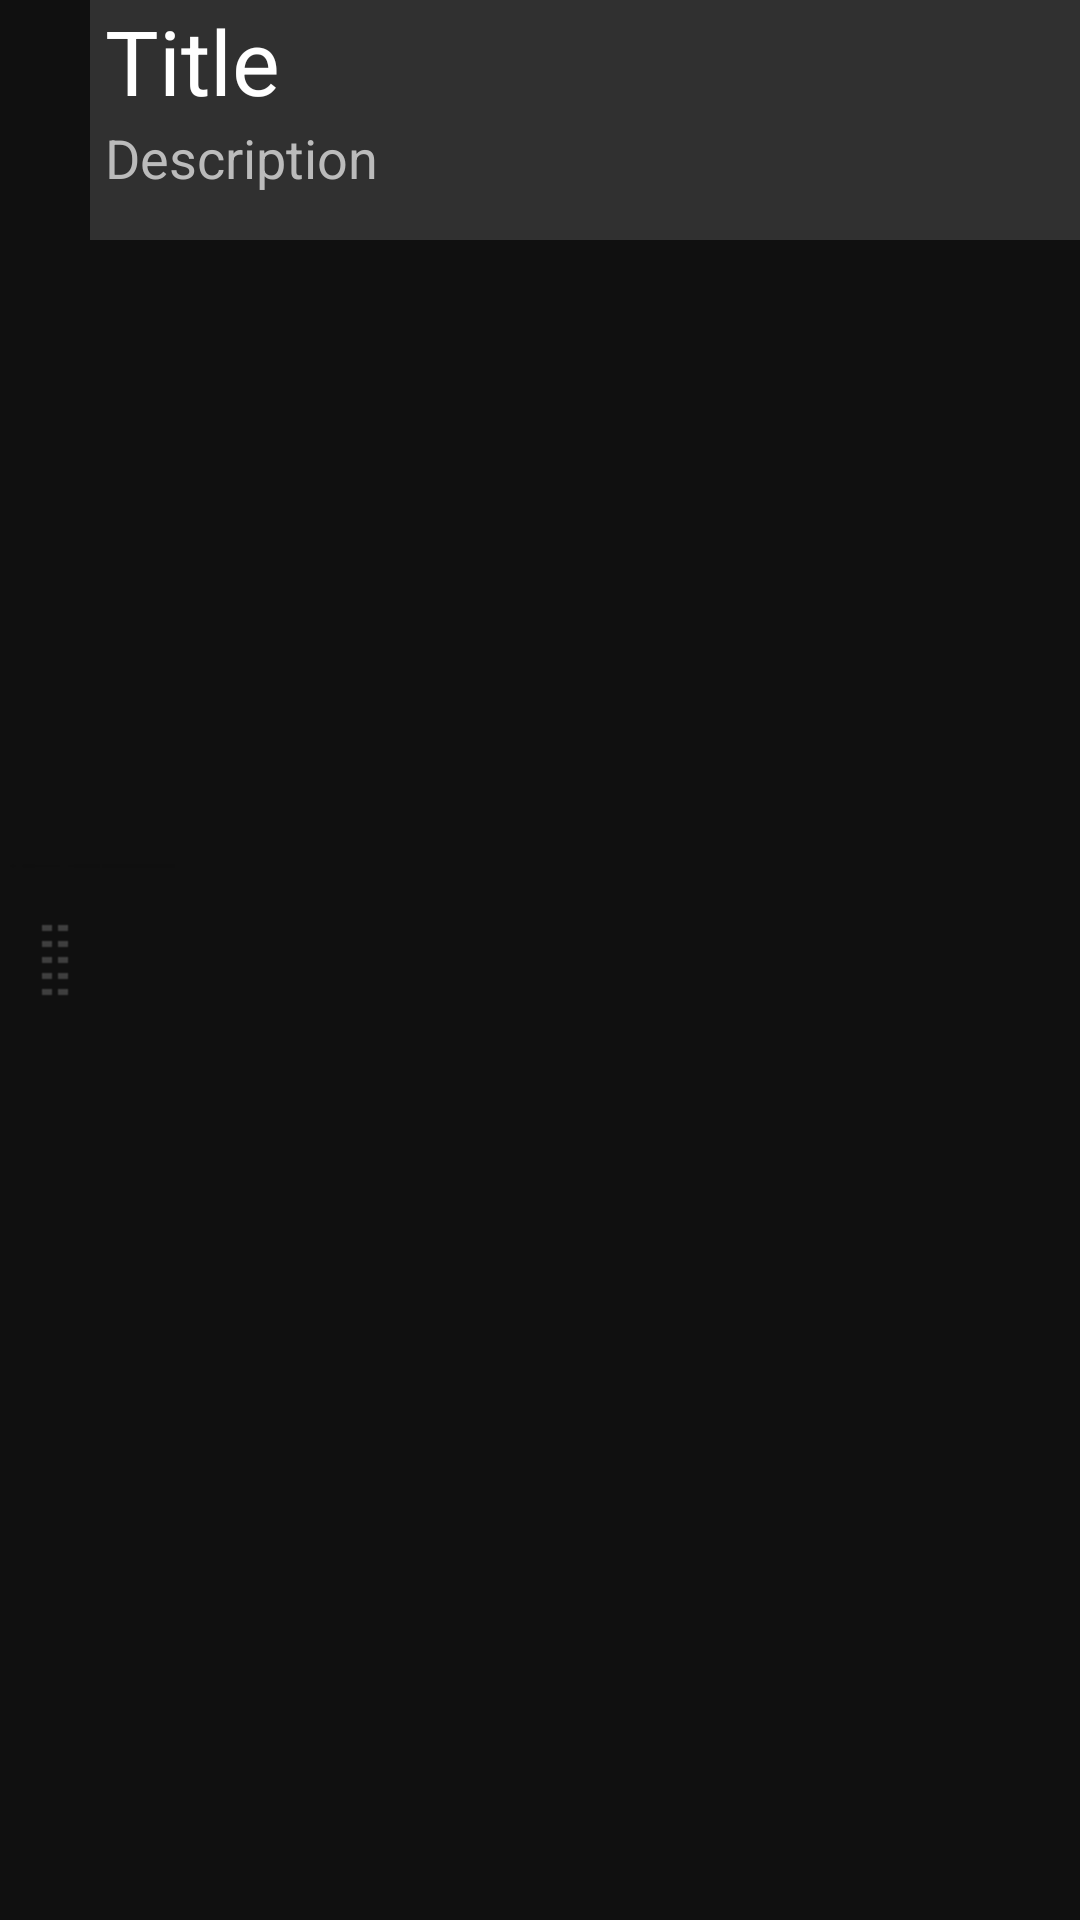

Reconstruct the res/layout file that produces this screen, plus the resources it refers to.
<!-- AndroidManifest.xml: application theme Theme.Treetask -->
<!-- res/layout/taskviewlistitemnochildren.xml -->
<?xml version="1.0" encoding="utf-8"?>
<RelativeLayout xmlns:android="http://schemas.android.com/apk/res/android"
    android:layout_width="fill_parent"
    android:layout_height="80dp"
    android:background="@drawable/transselect"
    android:minHeight="80dp"
    android:orientation="vertical"
    android:paddingBottom="2dp" >

    <LinearLayout
        android:layout_width="fill_parent"
        android:layout_height="wrap_content"
        android:layout_marginLeft="30dp"
        android:background="@drawable/select"
        android:minHeight="80dp"
        android:orientation="vertical" >

        <TextView
            android:id="@+id/name"
            android:layout_width="fill_parent"
            android:layout_height="wrap_content"
            android:paddingLeft="5dp"
            android:text="@string/title"
            android:textColor="#ffffff"
            android:textSize="30sp" />

        <TextView
            android:id="@+id/description"
            android:layout_width="wrap_content"
            android:layout_height="wrap_content"
            android:paddingLeft="5dp"
            android:text="@string/description"
            android:textColor="#bbbbbb"
            android:textSize="18sp" />
    </LinearLayout>

    <ImageView
        android:id="@+id/check"
        android:layout_width="60dp"
        android:layout_height="60dp"
        android:layout_alignParentRight="true"
        android:layout_centerVertical="true"
        android:contentDescription="@string/check"
        android:paddingRight="10dp"
        android:src="@drawable/wccheck"
        android:visibility="invisible" />

    <ImageView
        android:id="@id/drag_handle"
        android:layout_width="wrap_content"
        android:layout_height="wrap_content"
        android:layout_alignParentLeft="true"
        android:layout_centerVertical="true"
        android:contentDescription="@string/drag_tab"
        android:src="@drawable/dragtab" />

</RelativeLayout>
<!-- resources referenced by this layout -->
<resources>
  <!-- drawable select (drawable) -->
  <selector xmlns:android="http://schemas.android.com/apk/res/android">
  
      <item android:drawable="@color/select" android:state_pressed="true"/>
      <item android:drawable="@color/nselect" android:state_pressed="false"/>
  
  </selector>
  <!-- drawable transselect (drawable) -->
  <selector xmlns:android="http://schemas.android.com/apk/res/android">
  <item android:state_pressed="true"
      android:drawable="@color/menu_select" />      
  <item android:state_pressed="false"
      android:drawable="@color/bgbase" />      
     
  </selector>
  <string name="check">Check</string>
  <string name="description">Description</string>
  <string name="drag_tab">Drag Tab</string>
  <string name="title">Title</string>
  <color name="select">#336635</color>
  <color name="nselect">#303030</color>
  <color name="menu_select">#888888</color>
  <color name="bgbase">#101010</color>
  <!-- drawable selectable_background_treetask (drawable) -->
  <?xml version="1.0" encoding="utf-8"?>
  <selector xmlns:android="http://schemas.android.com/apk/res/android"
          android:exitFadeDuration="@android:integer/config_mediumAnimTime" >
      <item android:state_pressed="false" android:state_focused="true" android:drawable="@drawable/list_focused_treetask" />
      <item android:state_pressed="true" android:drawable="@drawable/pressed_background_treetask" />
      <item android:drawable="@android:color/transparent" />
  </selector>
  <style name="DropDownListView.Treetask" parent="@style/Widget.AppCompat.ListView.DropDown">
          <item name="android:listSelector">@drawable/selectable_background_treetask</item>
      </style>
  <style name="ActionBarTabStyle.Treetask" parent="@style/Widget.AppCompat.ActionBar.TabView">
          <item name="background">@drawable/tab_indicator_ab_treetask</item>
          
          <item name="android:background">@drawable/tab_indicator_ab_treetask</item>
      </style>
  <style name="DropDownNav.Treetask" parent="@android:style/Widget.Holo.Spinner">
          <item name="android:popupBackground">@drawable/menu_dropdown_panel_treetask</item>
          <item name="android:dropDownSelector">@drawable/selectable_background_treetask</item>
      </style>
  <style name="ActionButton.CloseMode.Treetask" parent="@style/Widget.AppCompat.ActionButton.CloseMode">
          <item name="background">@drawable/btn_cab_done_treetask</item>
          
          <item name="android:background">@drawable/btn_cab_done_treetask</item>
      </style>
  <!-- drawable pressed_background_treetask (drawable) -->
  <?xml version="1.0" encoding="utf-8"?>
  <shape xmlns:android="http://schemas.android.com/apk/res/android" android:shape="rectangle">
      <solid android:color="@color/pressed_treetask" />
  </shape>
  <color name="darkgrey">#333333</color>
  <!-- drawable ab_background_textured_treetask (drawable) -->
  <?xml version="1.0" encoding="utf-8"?>
  <bitmap xmlns:android="http://schemas.android.com/apk/res/android"
      android:src="@drawable/ab_texture_tile_treetask"
      android:tileMode="repeat" />
  <!-- drawable btn_cab_done_treetask (drawable) -->
  <?xml version="1.0" encoding="utf-8"?>
  <selector xmlns:android="http://schemas.android.com/apk/res/android">
      <item android:state_pressed="true"
          android:drawable="@drawable/btn_cab_done_pressed_treetask" />
      <item android:state_focused="true" android:state_enabled="true"
          android:drawable="@drawable/btn_cab_done_focused_treetask" />
      <item android:state_enabled="true"
          android:drawable="@drawable/btn_cab_done_default_treetask" />
  </selector>
  <color name="pressed_treetask">#CC353535</color>
</resources>
